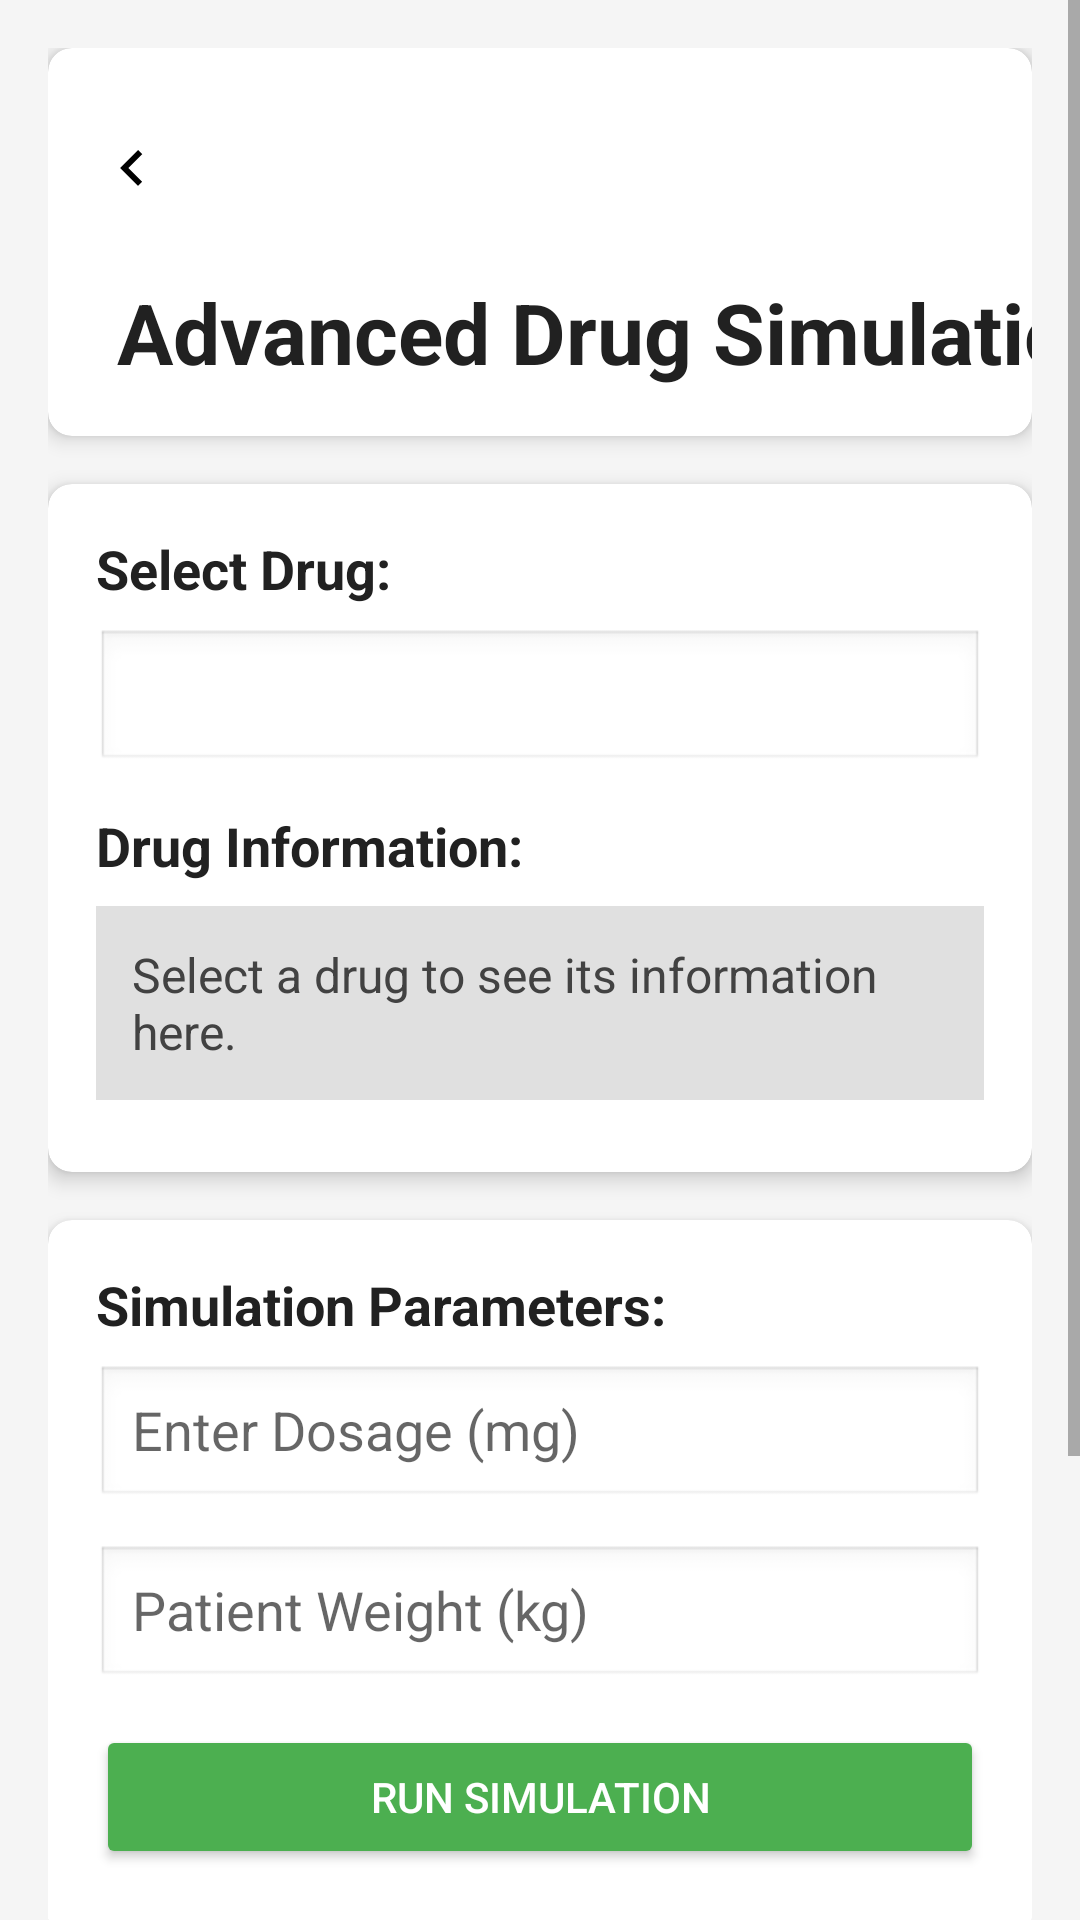

Android layout source for this screen:
<!-- AndroidManifest.xml: application theme Theme.AppCompat.Light.NoActionBar -->
<!-- res/layout/activity_drug_simulation.xml -->
<?xml version="1.0" encoding="utf-8"?>
<androidx.constraintlayout.widget.ConstraintLayout xmlns:android="http://schemas.android.com/apk/res/android"
    xmlns:app="http://schemas.android.com/apk/res-auto"
    xmlns:tools="http://schemas.android.com/tools"
    android:layout_width="match_parent"
    android:layout_height="match_parent"
    android:background="#F5F5F5"
    tools:context=".Drug_simulationActivity">

    <ScrollView
        android:layout_width="match_parent"
        android:layout_height="0dp"
        app:layout_constraintBottom_toBottomOf="parent"
        app:layout_constraintEnd_toEndOf="parent"
        app:layout_constraintStart_toStartOf="parent"
        app:layout_constraintTop_toTopOf="parent">

        <LinearLayout
            android:layout_width="match_parent"
            android:layout_height="wrap_content"
            android:orientation="vertical"
            android:padding="16dp">

            
            <androidx.cardview.widget.CardView
                android:layout_width="match_parent"
                android:layout_height="wrap_content"
                app:cardCornerRadius="8dp"
                app:cardElevation="4dp"
                android:layout_marginBottom="16dp">

                <LinearLayout
                    android:layout_width="390dp"
                    android:layout_height="wrap_content"
                    android:orientation="vertical"
                    android:padding="16dp">

                    <ImageButton
                        android:id="@+id/btnBack"
                        android:layout_width="wrap_content"
                        android:layout_height="48dp"
                        android:layout_marginBottom="12dp"
                        android:background="@color/white"
                        android:contentDescription="Back"
                        android:src="@drawable/ic_back"
                        tools:ignore="TouchTargetSizeCheck" />

                    <TextView
                        android:id="@+id/tvTitle"
                        android:layout_width="344dp"
                        android:layout_height="wrap_content"
                        android:layout_gravity="center_horizontal"
                        android:text="Advanced Drug Simulation"
                        android:textColor="#212121"
                        android:textSize="28sp"
                        android:textStyle="bold" />
                </LinearLayout>
            </androidx.cardview.widget.CardView>

            
            <androidx.cardview.widget.CardView
                android:layout_width="match_parent"
                android:layout_height="wrap_content"
                app:cardCornerRadius="8dp"
                app:cardElevation="4dp"
                android:layout_marginBottom="16dp">

                <LinearLayout
                    android:layout_width="match_parent"
                    android:layout_height="wrap_content"
                    android:orientation="vertical"
                    android:padding="16dp">

                    <TextView
                        android:layout_width="wrap_content"
                        android:layout_height="wrap_content"
                        android:text="Select Drug:"
                        android:textSize="18sp"
                        android:textStyle="bold"
                        android:textColor="#212121"
                        android:layout_marginBottom="8dp"/>

                    <Spinner
                        android:id="@+id/spinnerDrugs"
                        android:layout_width="match_parent"
                        android:layout_height="48dp"
                        android:background="@android:drawable/edit_text"
                        android:layout_marginBottom="12dp" />

                    <TextView
                        android:id="@+id/tvDrugInfoLabel"
                        android:layout_width="wrap_content"
                        android:layout_height="wrap_content"
                        android:text="Drug Information:"
                        android:textSize="18sp"
                        android:textStyle="bold"
                        android:textColor="#212121"
                        android:layout_marginBottom="8dp" />

                    <TextView
                        android:id="@+id/tvDrugInfo"
                        android:layout_width="match_parent"
                        android:layout_height="wrap_content"
                        android:text="Select a drug to see its information here."
                        android:textSize="16sp"
                        android:padding="12dp"
                        android:background="#E0E0E0"
                        android:textColor="#424242"
                        android:layout_marginBottom="8dp" />
                </LinearLayout>
            </androidx.cardview.widget.CardView>

            
            <androidx.cardview.widget.CardView
                android:layout_width="match_parent"
                android:layout_height="wrap_content"
                app:cardCornerRadius="8dp"
                app:cardElevation="4dp"
                android:layout_marginBottom="16dp">

                <LinearLayout
                    android:layout_width="match_parent"
                    android:layout_height="wrap_content"
                    android:orientation="vertical"
                    android:padding="16dp">

                    <TextView
                        android:id="@+id/tvSimulationParametersLabel"
                        android:layout_width="wrap_content"
                        android:layout_height="wrap_content"
                        android:text="Simulation Parameters:"
                        android:textSize="18sp"
                        android:textStyle="bold"
                        android:textColor="#212121"
                        android:layout_marginBottom="8dp" />

                    <EditText
                        android:id="@+id/etDosage"
                        android:layout_width="match_parent"
                        android:layout_height="48dp"
                        android:hint="Enter Dosage (mg)"
                        android:inputType="numberDecimal"
                        android:background="@android:drawable/edit_text"
                        android:paddingStart="12dp"
                        android:paddingEnd="12dp"
                        android:layout_marginBottom="12dp" />

                    <EditText
                        android:id="@+id/etPatientWeight"
                        android:layout_width="match_parent"
                        android:layout_height="48dp"
                        android:hint="Patient Weight (kg)"
                        android:inputType="numberDecimal"
                        android:background="@android:drawable/edit_text"
                        android:paddingStart="12dp"
                        android:paddingEnd="12dp"
                        android:layout_marginBottom="12dp"/>

                    <ProgressBar
                        android:id="@+id/progressBarSimulation"
                        android:layout_width="wrap_content"
                        android:layout_height="wrap_content"
                        android:layout_gravity="center_horizontal"
                        android:visibility="gone"
                        android:layout_marginBottom="12dp" />

                    <Button
                        android:id="@+id/btnSimulate"
                        android:layout_width="match_parent"
                        android:layout_height="48dp"
                        android:text="Run Simulation"
                        android:backgroundTint="#4CAF50"
                        android:textColor="@android:color/white"
                        android:layout_marginBottom="8dp" />
                </LinearLayout>
            </androidx.cardview.widget.CardView>

            
            <androidx.cardview.widget.CardView
                android:layout_width="match_parent"
                android:layout_height="wrap_content"
                app:cardCornerRadius="8dp"
                app:cardElevation="4dp">

                <LinearLayout
                    android:layout_width="match_parent"
                    android:layout_height="wrap_content"
                    android:orientation="vertical"
                    android:padding="16dp">

                    <TextView
                        android:id="@+id/tvSimulationResultLabel"
                        android:layout_width="wrap_content"
                        android:layout_height="wrap_content"
                        android:text="Simulation Results:"
                        android:textSize="18sp"
                        android:textStyle="bold"
                        android:textColor="#212121"
                        android:layout_marginBottom="8dp" />

                    <TextView
                        android:id="@+id/tvSimulationResult"
                        android:layout_width="match_parent"
                        android:layout_height="wrap_content"
                        android:text="Simulation results will appear here."
                        android:textSize="16sp"
                        android:padding="12dp"
                        android:background="#E8F5E9"
                        android:textColor="#424242"
                        android:layout_marginBottom="12dp" />

                    <TextView
                        android:id="@+id/tvAdditionalSimulationOutput"
                        android:layout_width="match_parent"
                        android:layout_height="wrap_content"
                        android:text=""
                        android:textSize="14sp"
                        android:padding="12dp"
                        android:textColor="#424242" />
                </LinearLayout>
            </androidx.cardview.widget.CardView>

        </LinearLayout>
    </ScrollView>
</androidx.constraintlayout.widget.ConstraintLayout>
<!-- resources referenced by this layout -->
<resources>
  <color name="white">#FFFFFF</color>
  <!-- drawable ic_back (drawable) -->
  <?xml version="1.0" encoding="utf-8"?>
  <vector xmlns:android="http://schemas.android.com/apk/res/android"
      android:width="24dp"
      android:height="24dp"
      android:viewportWidth="24"
      android:viewportHeight="24">
  
      <path
          android:fillColor="#000000"
          android:pathData="M15.41,7.41L14,6L8,12L14,18L15.41,16.59L10.83,12L15.41,7.41Z"/>
  </vector>
</resources>
